10-way image classification set "rvlcdip_preprocessed1" from GitHub (MariamAnwer820/Document-Image-Classification); label vocabulary: ADVE, email, form, letter, memo, news, note, report, resume, scientific document.

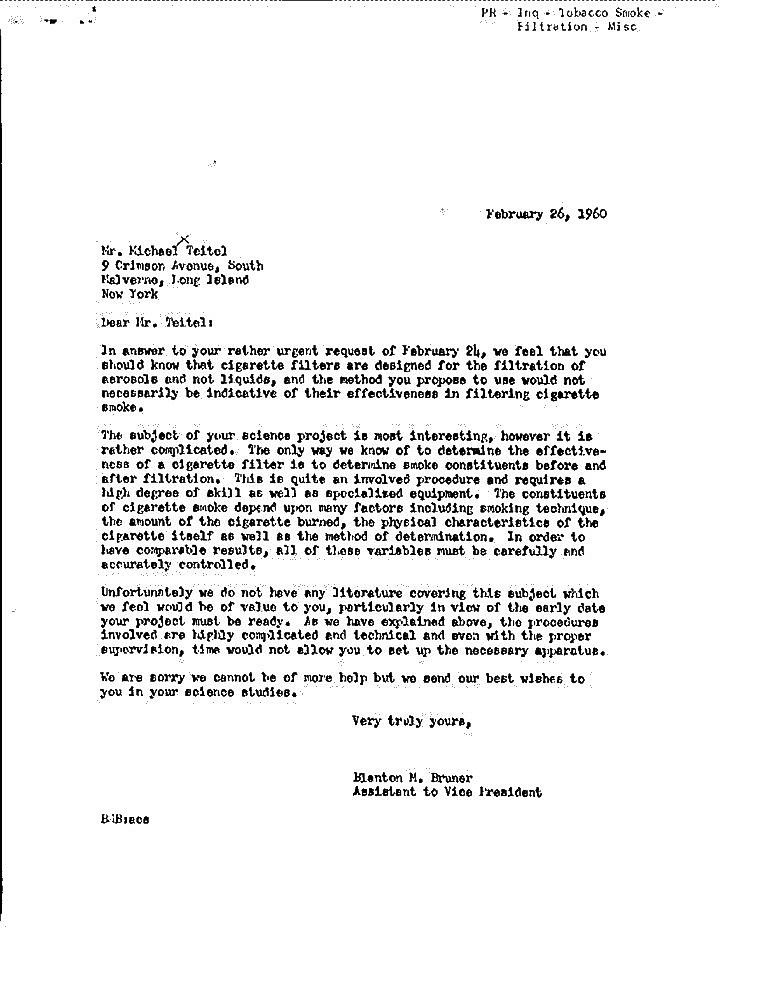
Label: letter

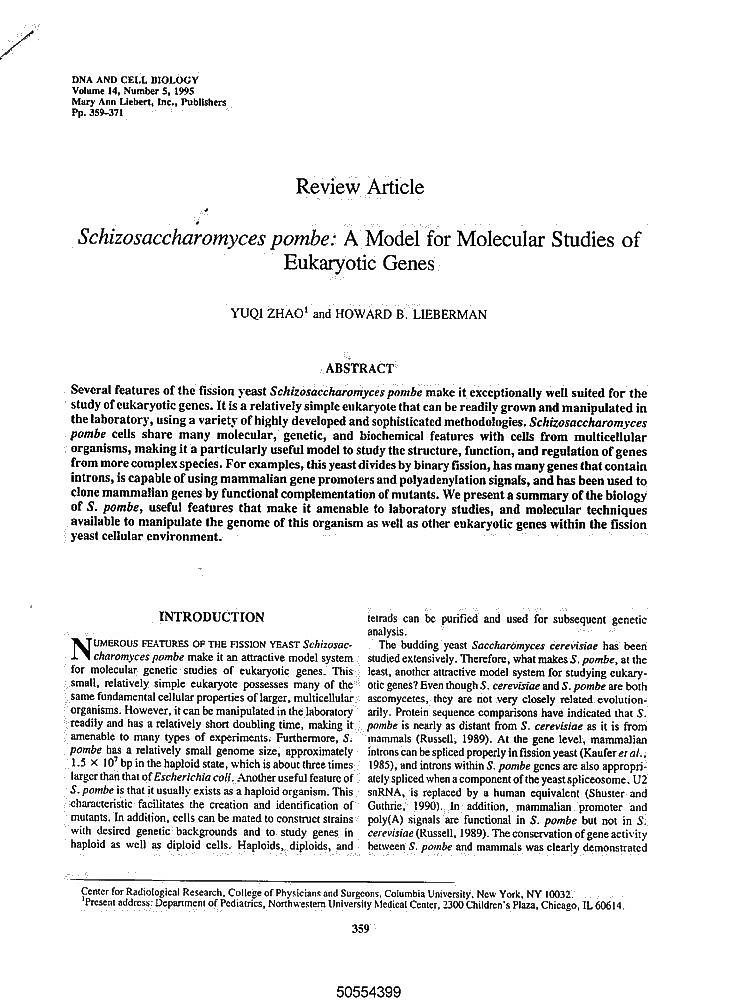
Label: scientific document

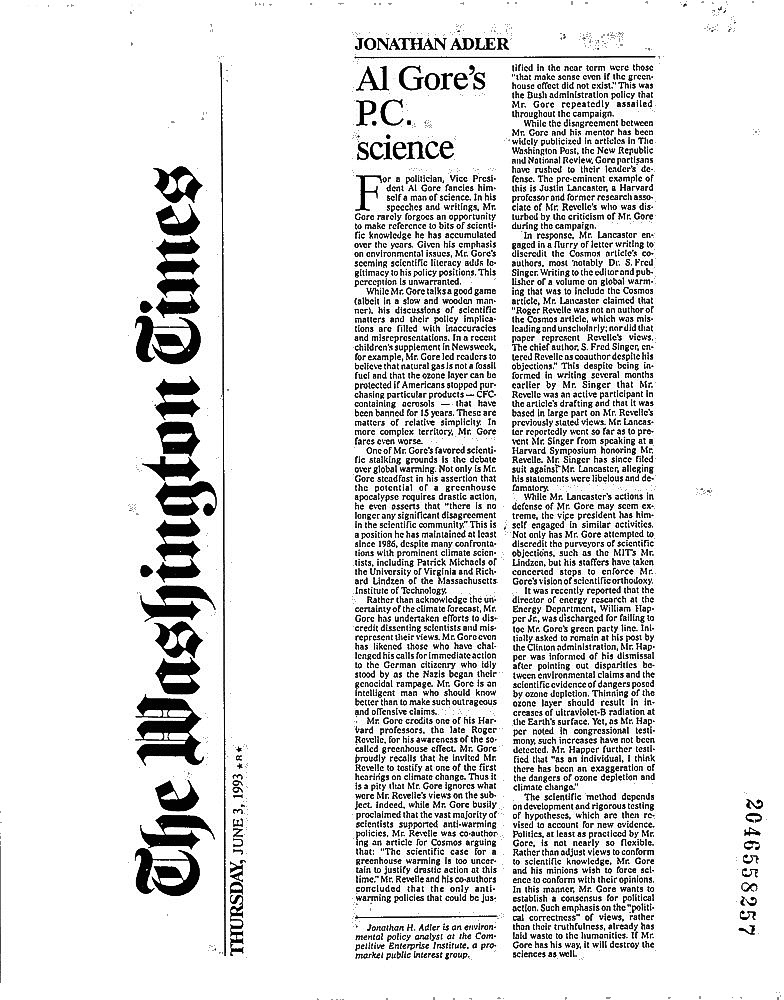
Label: news

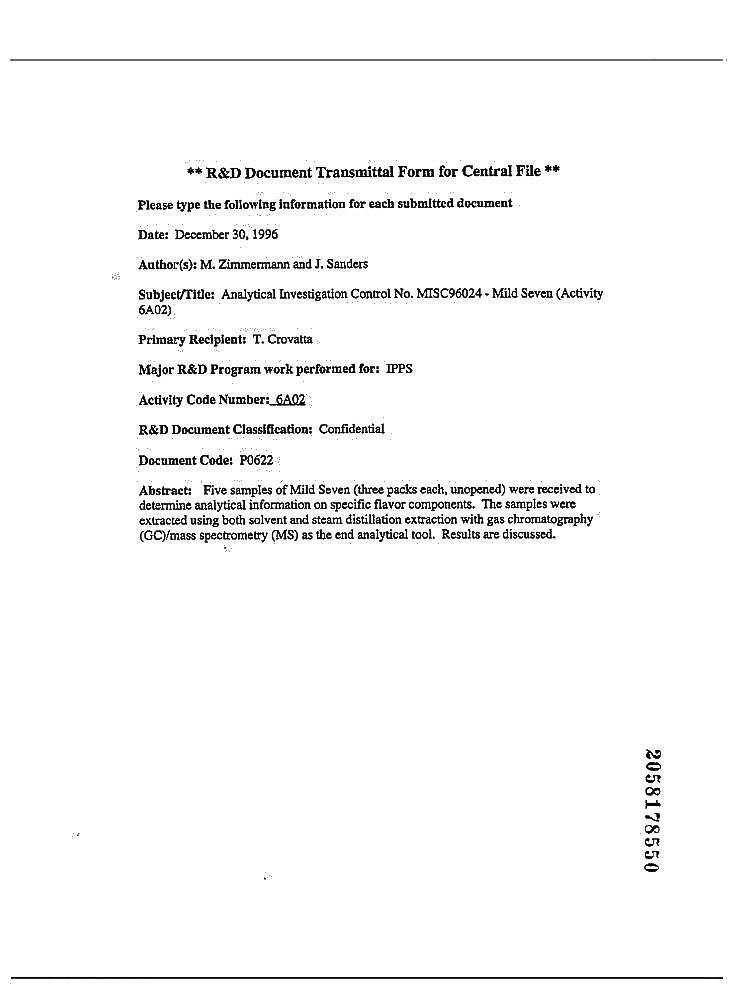
Label: form

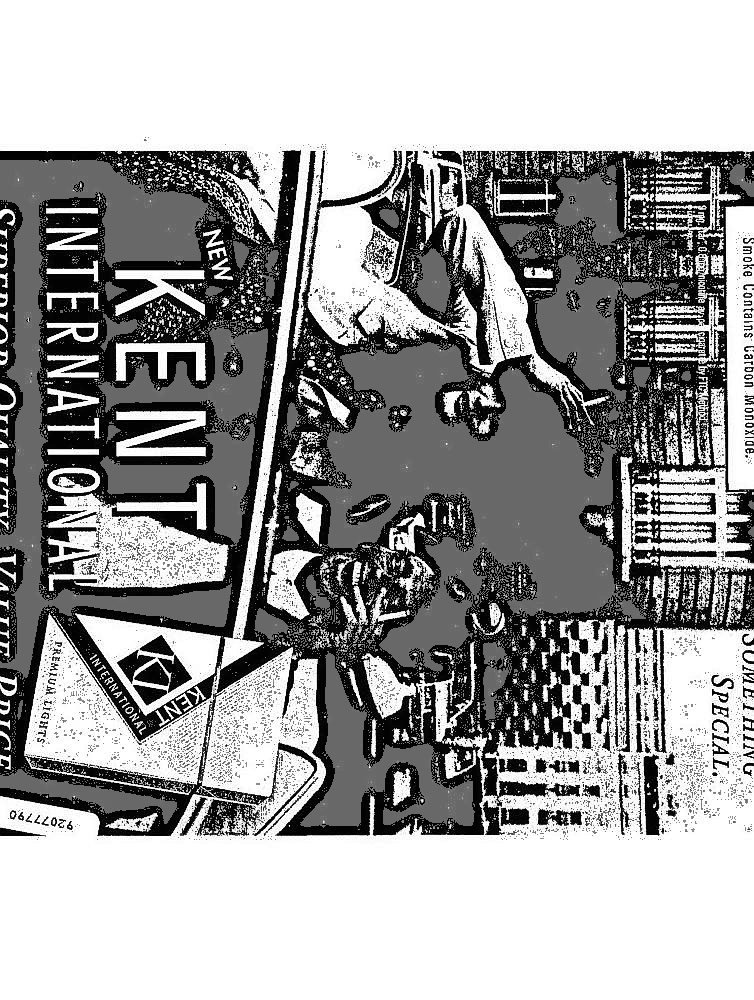
Label: ADVE

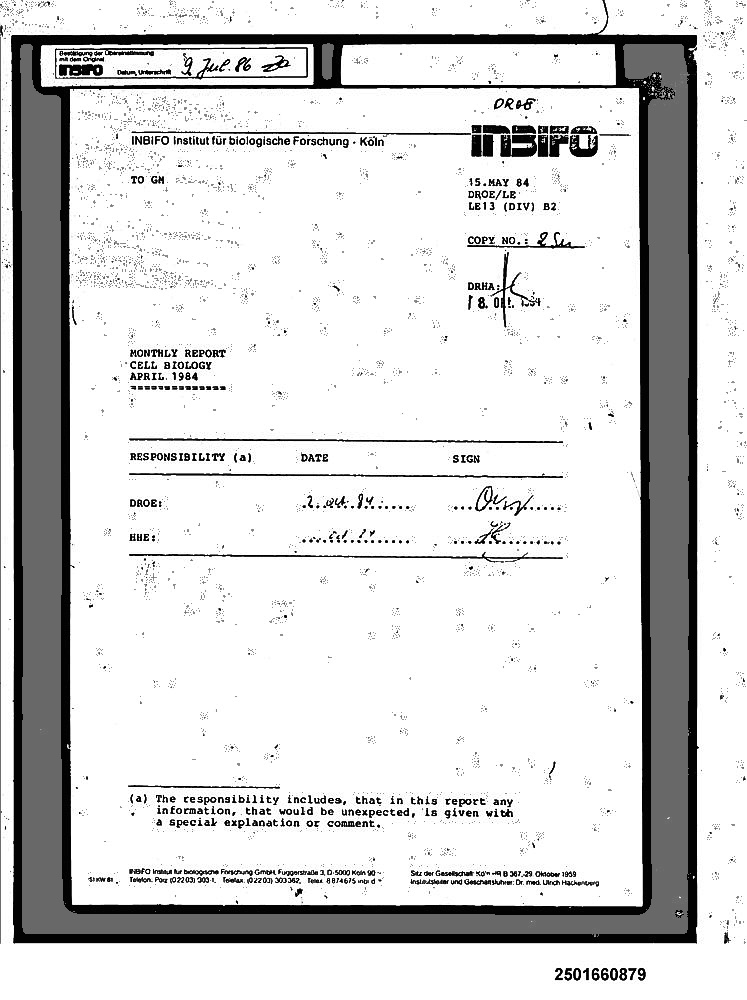
Label: report
